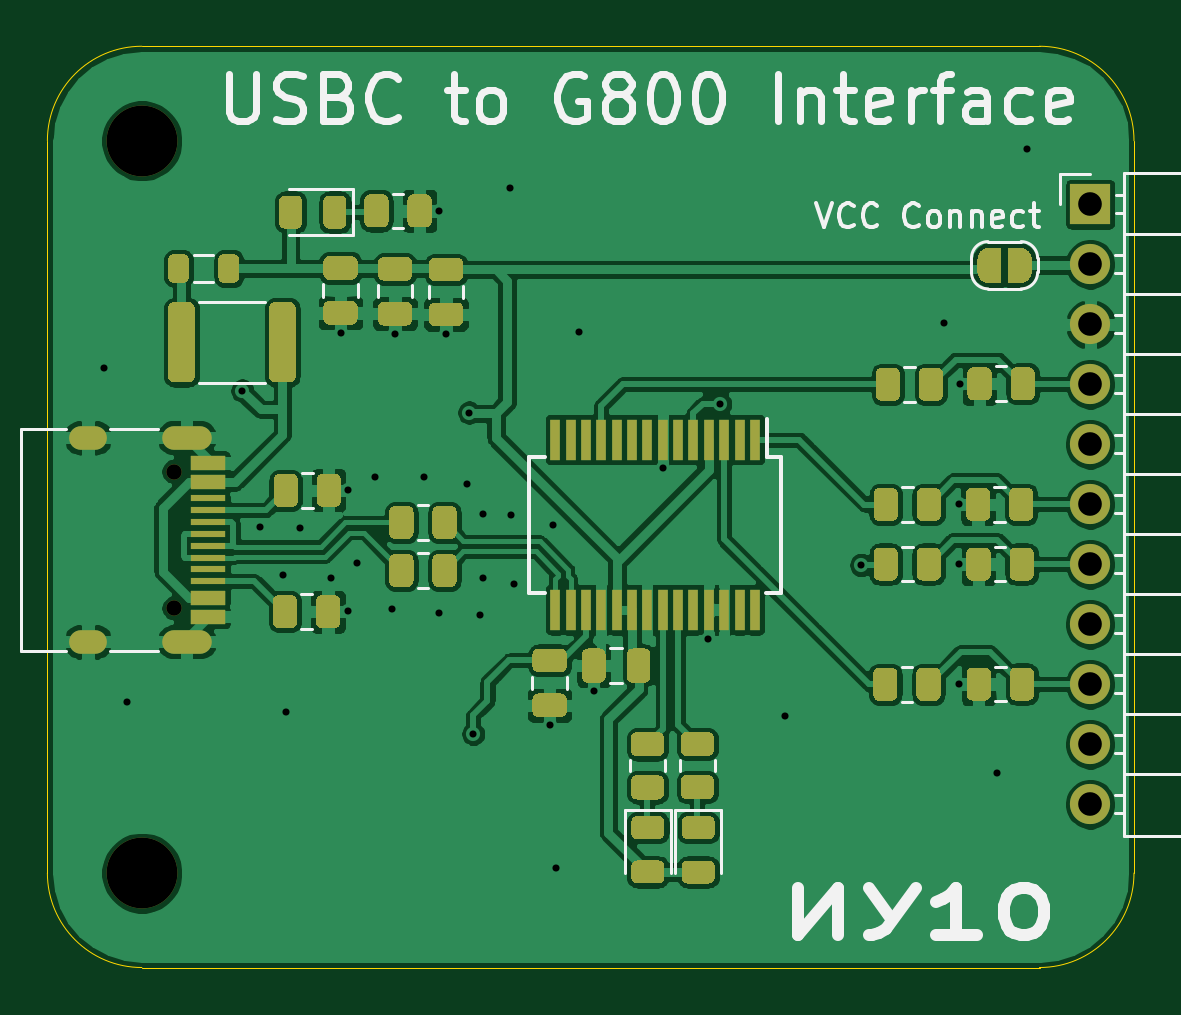
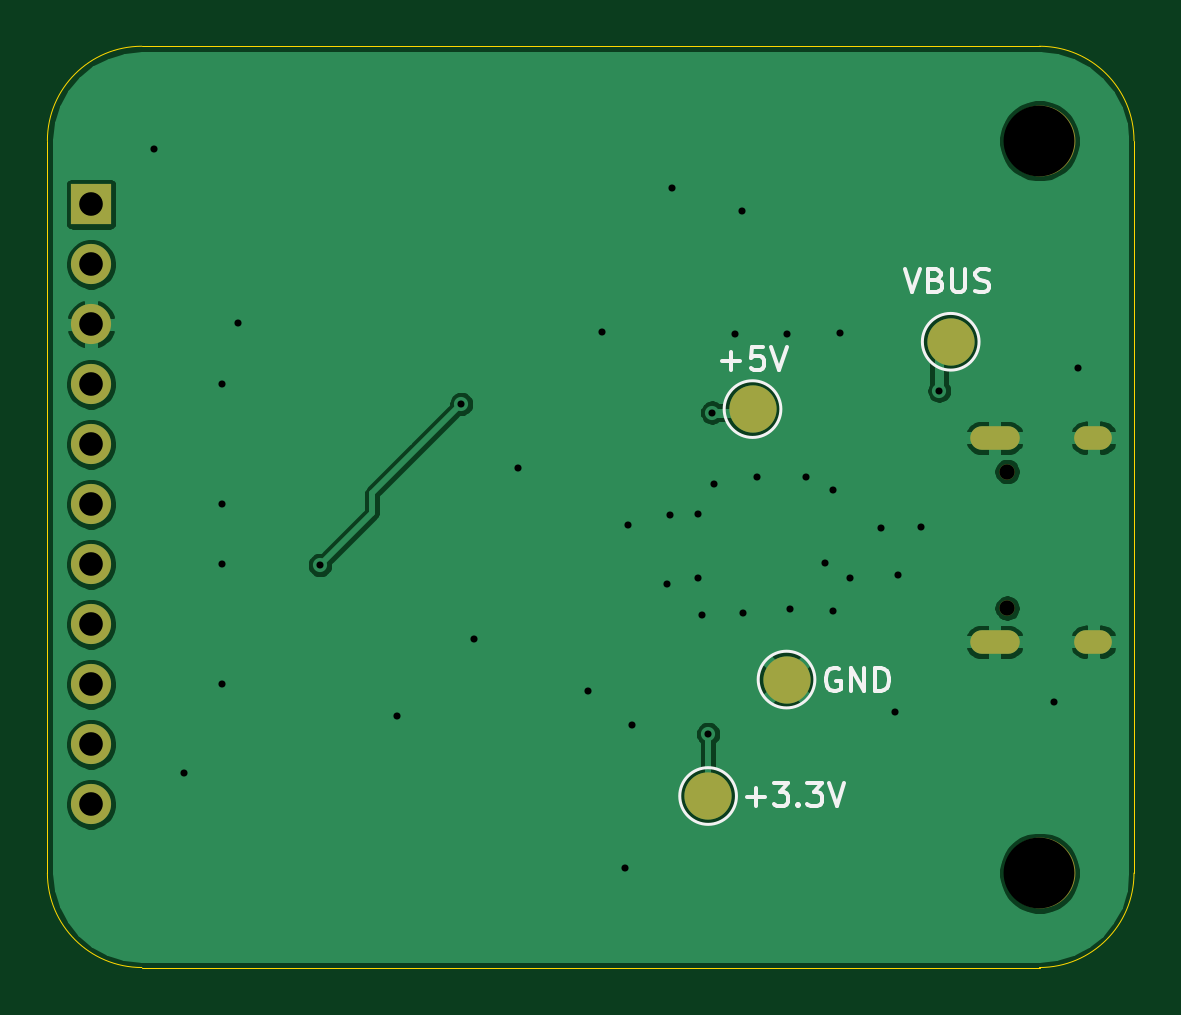
Circuit board: 11 layer files. Board 46.0 x 39.0 mm.
- bottom_copper: G800Interface-B_Cu.gbr (58918 bytes)
- bottom_mask: G800Interface-B_Mask.gbr (1459 bytes)
- paste: G800Interface-B_Paste.gbr (481 bytes)
- bottom_silk: G800Interface-B_SilkS.gbr (4661 bytes)
- outline: G800Interface-Edge_Cuts.gbr (1044 bytes)
- top_copper: G800Interface-F_Cu.gbr (225578 bytes)
- top_mask: G800Interface-F_Mask.gbr (23225 bytes)
- paste: G800Interface-F_Paste.gbr (20154 bytes)
- top_silk: G800Interface-F_SilkS.gbr (19773 bytes)
- drill: G800Interface-NPTH.drl (382 bytes)
- drill: G800Interface-PTH.drl (1486 bytes)

=== bottom_copper: G800Interface-B_Cu.gbr (58918 bytes, source omitted) ===
=== bottom_mask: G800Interface-B_Mask.gbr ===
%TF.GenerationSoftware,KiCad,Pcbnew,(5.1.10)-1*%
%TF.CreationDate,2021-09-17T22:01:12+03:00*%
%TF.ProjectId,G800Interface,47383030-496e-4746-9572-666163652e6b,rev?*%
%TF.SameCoordinates,Original*%
%TF.FileFunction,Soldermask,Bot*%
%TF.FilePolarity,Negative*%
%FSLAX46Y46*%
G04 Gerber Fmt 4.6, Leading zero omitted, Abs format (unit mm)*
G04 Created by KiCad (PCBNEW (5.1.10)-1) date 2021-09-17 22:01:12*
%MOMM*%
%LPD*%
G01*
G04 APERTURE LIST*
%ADD10C,2.000000*%
%ADD11O,2.100000X1.000000*%
%ADD12C,0.650000*%
%ADD13O,1.600000X1.000000*%
%ADD14O,1.700000X1.700000*%
%ADD15R,1.700000X1.700000*%
%ADD16C,3.000000*%
G04 APERTURE END LIST*
D10*
%TO.C,TP4*%
X95710000Y-92810000D03*
%TD*%
%TO.C,TP3*%
X99030000Y-97740000D03*
%TD*%
%TO.C,TP2*%
X88760000Y-78510000D03*
%TD*%
%TO.C,TP1*%
X97150000Y-81360000D03*
%TD*%
D11*
%TO.C,J2*%
X86899200Y-91213400D03*
X86899200Y-82573400D03*
D12*
X86369200Y-84003400D03*
D13*
X82719200Y-82573400D03*
D12*
X86369200Y-89783400D03*
D13*
X82719200Y-91213400D03*
%TD*%
D14*
%TO.C,J1*%
X125148800Y-98093000D03*
X125148800Y-95553000D03*
X125148800Y-93013000D03*
X125148800Y-90473000D03*
X125148800Y-87933000D03*
X125148800Y-85393000D03*
X125148800Y-82853000D03*
X125148800Y-80313000D03*
X125148800Y-77773000D03*
X125148800Y-75233000D03*
D15*
X125148800Y-72693000D03*
%TD*%
D16*
%TO.C,H2*%
X85000000Y-70000000D03*
%TD*%
%TO.C,H1*%
X85000000Y-101000000D03*
%TD*%
M02*

=== paste: G800Interface-B_Paste.gbr ===
%TF.GenerationSoftware,KiCad,Pcbnew,(5.1.10)-1*%
%TF.CreationDate,2021-09-17T22:01:12+03:00*%
%TF.ProjectId,G800Interface,47383030-496e-4746-9572-666163652e6b,rev?*%
%TF.SameCoordinates,Original*%
%TF.FileFunction,Paste,Bot*%
%TF.FilePolarity,Positive*%
%FSLAX46Y46*%
G04 Gerber Fmt 4.6, Leading zero omitted, Abs format (unit mm)*
G04 Created by KiCad (PCBNEW (5.1.10)-1) date 2021-09-17 22:01:12*
%MOMM*%
%LPD*%
G01*
G04 APERTURE LIST*
G04 APERTURE END LIST*
M02*

=== bottom_silk: G800Interface-B_SilkS.gbr ===
%TF.GenerationSoftware,KiCad,Pcbnew,(5.1.10)-1*%
%TF.CreationDate,2021-09-17T22:01:12+03:00*%
%TF.ProjectId,G800Interface,47383030-496e-4746-9572-666163652e6b,rev?*%
%TF.SameCoordinates,Original*%
%TF.FileFunction,Legend,Bot*%
%TF.FilePolarity,Positive*%
%FSLAX46Y46*%
G04 Gerber Fmt 4.6, Leading zero omitted, Abs format (unit mm)*
G04 Created by KiCad (PCBNEW (5.1.10)-1) date 2021-09-17 22:01:12*
%MOMM*%
%LPD*%
G01*
G04 APERTURE LIST*
%ADD10C,0.150000*%
%ADD11C,0.120000*%
G04 APERTURE END LIST*
D10*
X97400000Y-97791428D02*
X96638095Y-97791428D01*
X97019047Y-98172380D02*
X97019047Y-97410476D01*
X96257142Y-97172380D02*
X95638095Y-97172380D01*
X95971428Y-97553333D01*
X95828571Y-97553333D01*
X95733333Y-97600952D01*
X95685714Y-97648571D01*
X95638095Y-97743809D01*
X95638095Y-97981904D01*
X95685714Y-98077142D01*
X95733333Y-98124761D01*
X95828571Y-98172380D01*
X96114285Y-98172380D01*
X96209523Y-98124761D01*
X96257142Y-98077142D01*
X95209523Y-98077142D02*
X95161904Y-98124761D01*
X95209523Y-98172380D01*
X95257142Y-98124761D01*
X95209523Y-98077142D01*
X95209523Y-98172380D01*
X94828571Y-97172380D02*
X94209523Y-97172380D01*
X94542857Y-97553333D01*
X94400000Y-97553333D01*
X94304761Y-97600952D01*
X94257142Y-97648571D01*
X94209523Y-97743809D01*
X94209523Y-97981904D01*
X94257142Y-98077142D01*
X94304761Y-98124761D01*
X94400000Y-98172380D01*
X94685714Y-98172380D01*
X94780952Y-98124761D01*
X94828571Y-98077142D01*
X93923809Y-97172380D02*
X93590476Y-98172380D01*
X93257142Y-97172380D01*
X93471904Y-92360000D02*
X93567142Y-92312380D01*
X93710000Y-92312380D01*
X93852857Y-92360000D01*
X93948095Y-92455238D01*
X93995714Y-92550476D01*
X94043333Y-92740952D01*
X94043333Y-92883809D01*
X93995714Y-93074285D01*
X93948095Y-93169523D01*
X93852857Y-93264761D01*
X93710000Y-93312380D01*
X93614761Y-93312380D01*
X93471904Y-93264761D01*
X93424285Y-93217142D01*
X93424285Y-92883809D01*
X93614761Y-92883809D01*
X92995714Y-93312380D02*
X92995714Y-92312380D01*
X92424285Y-93312380D01*
X92424285Y-92312380D01*
X91948095Y-93312380D02*
X91948095Y-92312380D01*
X91710000Y-92312380D01*
X91567142Y-92360000D01*
X91471904Y-92455238D01*
X91424285Y-92550476D01*
X91376666Y-92740952D01*
X91376666Y-92883809D01*
X91424285Y-93074285D01*
X91471904Y-93169523D01*
X91567142Y-93264761D01*
X91710000Y-93312380D01*
X91948095Y-93312380D01*
X98425714Y-79341428D02*
X97663809Y-79341428D01*
X98044761Y-79722380D02*
X98044761Y-78960476D01*
X96711428Y-78722380D02*
X97187619Y-78722380D01*
X97235238Y-79198571D01*
X97187619Y-79150952D01*
X97092380Y-79103333D01*
X96854285Y-79103333D01*
X96759047Y-79150952D01*
X96711428Y-79198571D01*
X96663809Y-79293809D01*
X96663809Y-79531904D01*
X96711428Y-79627142D01*
X96759047Y-79674761D01*
X96854285Y-79722380D01*
X97092380Y-79722380D01*
X97187619Y-79674761D01*
X97235238Y-79627142D01*
X96378095Y-78722380D02*
X96044761Y-79722380D01*
X95711428Y-78722380D01*
X90713333Y-75412380D02*
X90380000Y-76412380D01*
X90046666Y-75412380D01*
X89380000Y-75888571D02*
X89237142Y-75936190D01*
X89189523Y-75983809D01*
X89141904Y-76079047D01*
X89141904Y-76221904D01*
X89189523Y-76317142D01*
X89237142Y-76364761D01*
X89332380Y-76412380D01*
X89713333Y-76412380D01*
X89713333Y-75412380D01*
X89380000Y-75412380D01*
X89284761Y-75460000D01*
X89237142Y-75507619D01*
X89189523Y-75602857D01*
X89189523Y-75698095D01*
X89237142Y-75793333D01*
X89284761Y-75840952D01*
X89380000Y-75888571D01*
X89713333Y-75888571D01*
X88713333Y-75412380D02*
X88713333Y-76221904D01*
X88665714Y-76317142D01*
X88618095Y-76364761D01*
X88522857Y-76412380D01*
X88332380Y-76412380D01*
X88237142Y-76364761D01*
X88189523Y-76317142D01*
X88141904Y-76221904D01*
X88141904Y-75412380D01*
X87713333Y-76364761D02*
X87570476Y-76412380D01*
X87332380Y-76412380D01*
X87237142Y-76364761D01*
X87189523Y-76317142D01*
X87141904Y-76221904D01*
X87141904Y-76126666D01*
X87189523Y-76031428D01*
X87237142Y-75983809D01*
X87332380Y-75936190D01*
X87522857Y-75888571D01*
X87618095Y-75840952D01*
X87665714Y-75793333D01*
X87713333Y-75698095D01*
X87713333Y-75602857D01*
X87665714Y-75507619D01*
X87618095Y-75460000D01*
X87522857Y-75412380D01*
X87284761Y-75412380D01*
X87141904Y-75460000D01*
D11*
%TO.C,TP4*%
X96910000Y-92810000D02*
G75*
G03*
X96910000Y-92810000I-1200000J0D01*
G01*
%TO.C,TP3*%
X100230000Y-97740000D02*
G75*
G03*
X100230000Y-97740000I-1200000J0D01*
G01*
%TO.C,TP2*%
X89960000Y-78510000D02*
G75*
G03*
X89960000Y-78510000I-1200000J0D01*
G01*
%TO.C,TP1*%
X98350000Y-81360000D02*
G75*
G03*
X98350000Y-81360000I-1200000J0D01*
G01*
%TD*%
M02*

=== outline: G800Interface-Edge_Cuts.gbr ===
%TF.GenerationSoftware,KiCad,Pcbnew,(5.1.10)-1*%
%TF.CreationDate,2021-09-17T22:01:12+03:00*%
%TF.ProjectId,G800Interface,47383030-496e-4746-9572-666163652e6b,rev?*%
%TF.SameCoordinates,Original*%
%TF.FileFunction,Profile,NP*%
%FSLAX46Y46*%
G04 Gerber Fmt 4.6, Leading zero omitted, Abs format (unit mm)*
G04 Created by KiCad (PCBNEW (5.1.10)-1) date 2021-09-17 22:01:12*
%MOMM*%
%LPD*%
G01*
G04 APERTURE LIST*
%TA.AperFunction,Profile*%
%ADD10C,0.050000*%
%TD*%
G04 APERTURE END LIST*
D10*
X123000000Y-66000000D02*
G75*
G02*
X127000000Y-70000000I0J-4000000D01*
G01*
X127000000Y-101000000D02*
G75*
G02*
X123000000Y-105000000I-4000000J0D01*
G01*
X85000000Y-105000000D02*
G75*
G02*
X81000000Y-101000000I0J4000000D01*
G01*
X81000000Y-70000000D02*
G75*
G02*
X85000000Y-66000000I4000000J0D01*
G01*
X81000000Y-101000000D02*
X81000000Y-70000000D01*
X123000000Y-105000000D02*
X85000000Y-105000000D01*
X127000000Y-70000000D02*
X127000000Y-101000000D01*
X85000000Y-66000000D02*
X123000000Y-66000000D01*
M02*

=== top_copper: G800Interface-F_Cu.gbr (225578 bytes, source omitted) ===
=== top_mask: G800Interface-F_Mask.gbr (23225 bytes, source omitted) ===
=== paste: G800Interface-F_Paste.gbr (20154 bytes, source omitted) ===
=== top_silk: G800Interface-F_SilkS.gbr (19773 bytes, source omitted) ===
=== drill: G800Interface-NPTH.drl ===
M48
; DRILL file {KiCad (5.1.10)-1} date 09/17/21 22:01:31
; FORMAT={-:-/ absolute / inch / decimal}
; #@! TF.CreationDate,2021-09-17T22:01:31+03:00
; #@! TF.GenerationSoftware,Kicad,Pcbnew,(5.1.10)-1
; #@! TF.FileFunction,NonPlated,1,2,NPTH
FMAT,2
INCH
T1C0.0256
T2C0.1181
%
G90
G05
T1
X3.4004Y-3.3072
X3.4004Y-3.5348
T2
X3.3465Y-2.7559
X3.3465Y-3.9764
T0
M30

=== drill: G800Interface-PTH.drl ===
M48
; DRILL file {KiCad (5.1.10)-1} date 09/17/21 22:01:31
; FORMAT={-:-/ absolute / inch / decimal}
; #@! TF.CreationDate,2021-09-17T22:01:31+03:00
; #@! TF.GenerationSoftware,Kicad,Pcbnew,(5.1.10)-1
; #@! TF.FileFunction,Plated,1,2,PTH
FMAT,2
INCH
T1C0.0118
T2C0.0236
T3C0.0394
%
G90
G05
T1
X3.2827Y-3.1339
X3.3217Y-3.6906
X3.5138Y-3.1724
X3.5441Y-3.3992
X3.5819Y-3.4795
X3.587Y-3.7075
X3.6106Y-3.4012
X3.6622Y-3.4846
X3.6783Y-3.076
X3.6902Y-3.5398
X3.6906Y-3.3386
X3.7043Y-3.4591
X3.7354Y-3.3169
X3.763Y-3.5362
X3.7677Y-3.0772
X3.8165Y-3.3165
X3.8413Y-3.5437
X3.8417Y-2.8732
X3.8539Y-3.078
X3.889Y-3.3272
X3.8921Y-3.2091
X3.8988Y-3.7445
X3.9098Y-3.5465
X3.9154Y-3.3783
X3.9154Y-3.4843
X3.9598Y-2.8343
X3.9618Y-3.3799
X3.9673Y-3.4941
X4.026Y-3.7295
X4.0323Y-3.3969
X4.0374Y-3.9685
X4.0756Y-3.074
X4.0992Y-3.6724
X4.215Y-3.302
X4.2894Y-3.5858
X4.3102Y-3.1945
X4.4177Y-3.7154
X4.5457Y-3.463
X4.6827Y-3.0602
X4.7083Y-3.3618
X4.7083Y-3.4614
X4.7087Y-3.6618
X4.7098Y-3.1614
X4.7724Y-3.8098
X4.822Y-2.7697
T3
X4.9271Y-2.8619
X4.9271Y-2.9619
X4.9271Y-3.0619
X4.9271Y-3.1619
X4.9271Y-3.2619
X4.9271Y-3.3619
X4.9271Y-3.4619
X4.9271Y-3.5619
X4.9271Y-3.6619
X4.9271Y-3.7619
X4.9271Y-3.8619
T2
G00X3.2685Y-3.2509
M15
G01X3.2449Y-3.2509
M16
G05
G00X3.2685Y-3.5911
M15
G01X3.2449Y-3.5911
M16
G05
G00X3.4429Y-3.2509
M15
G01X3.3996Y-3.2509
M16
G05
G00X3.4429Y-3.5911
M15
G01X3.3996Y-3.5911
M16
G05
T0
M30

